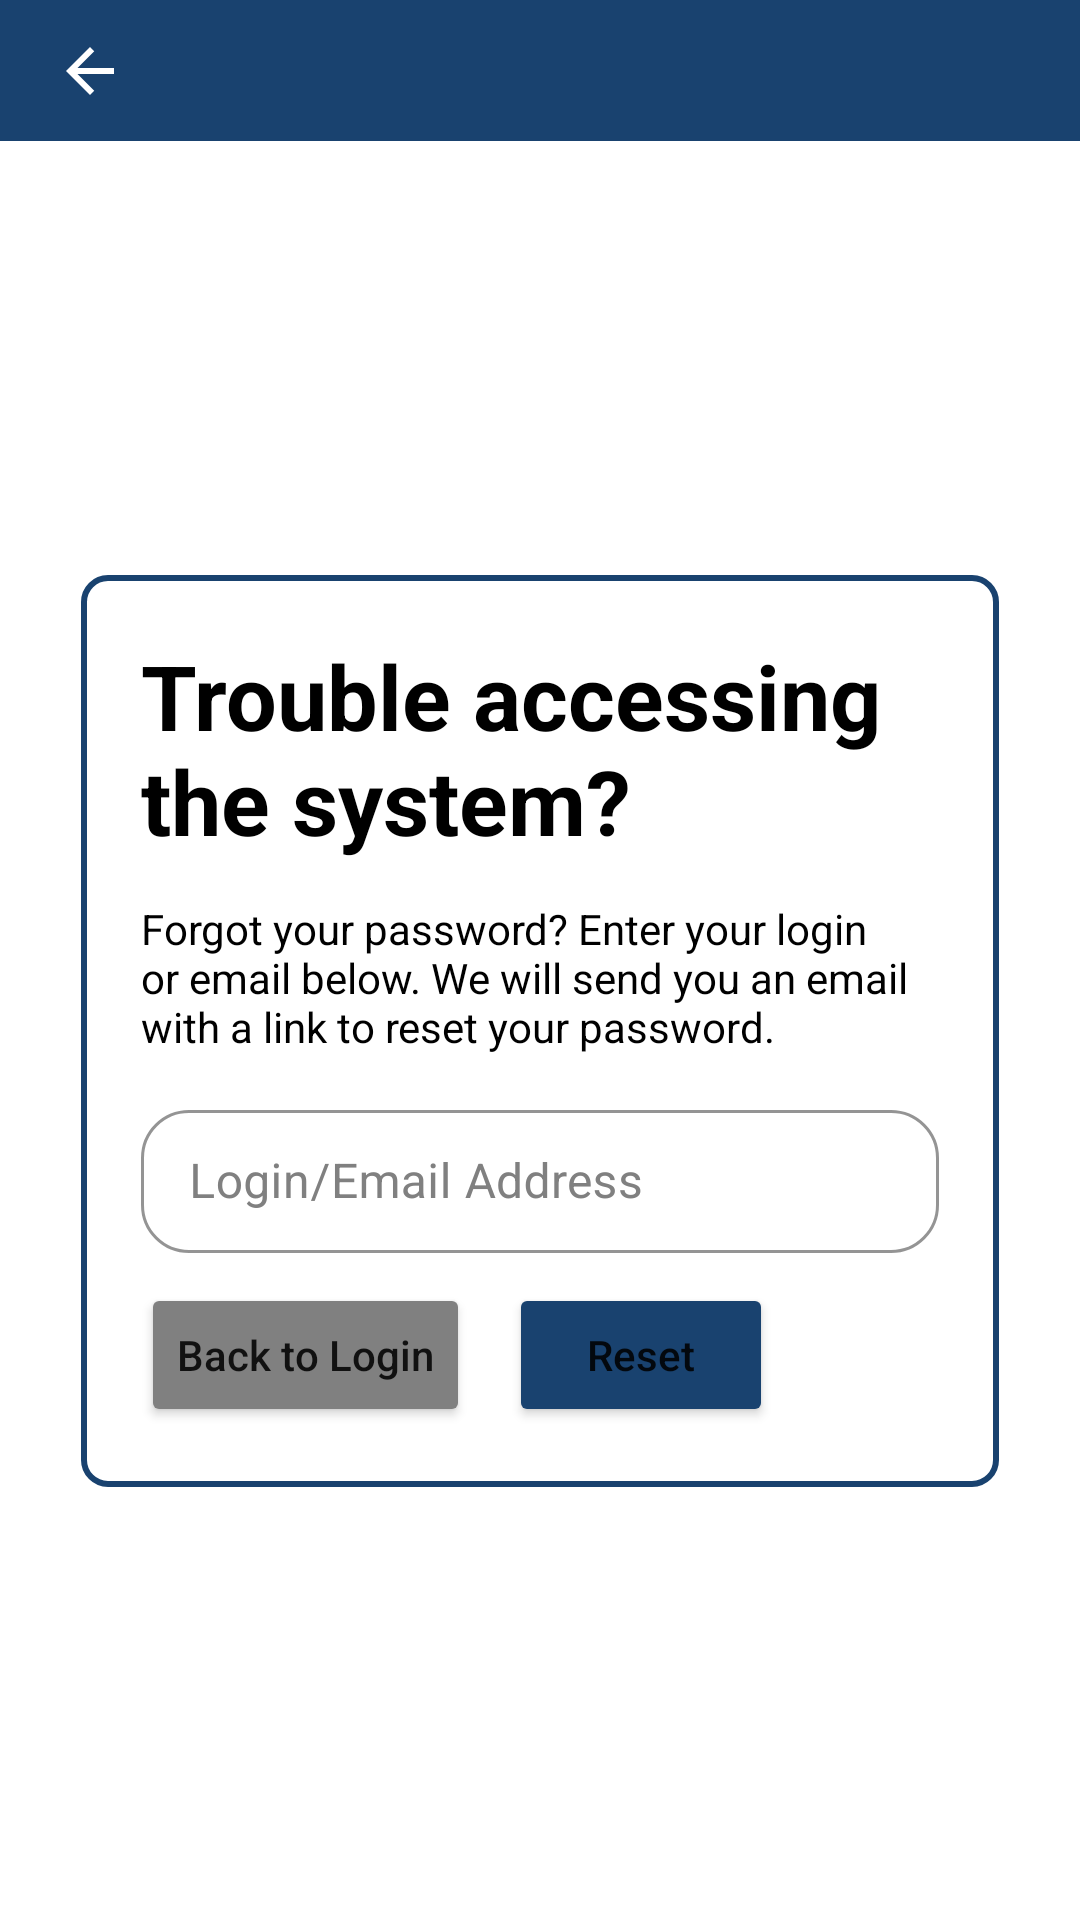

Reconstruct the res/layout file that produces this screen, plus the resources it refers to.
<!-- AndroidManifest.xml: application theme Theme.Xen4 -->
<!-- res/layout/fragment_password_reset.xml -->
<?xml version="1.0" encoding="utf-8"?>
<androidx.constraintlayout.widget.ConstraintLayout xmlns:android="http://schemas.android.com/apk/res/android"
    xmlns:app="http://schemas.android.com/apk/res-auto"
    xmlns:tools="http://schemas.android.com/tools"
    android:layout_width="match_parent"
    android:background="@color/white"
    android:layout_height="match_parent">

    <androidx.constraintlayout.widget.ConstraintLayout
        android:id="@+id/llLogin"
        android:layout_width="match_parent"
        android:layout_height="47dp"
        android:background="@color/xenBlue"
        android:gravity="start"
        android:orientation="horizontal"
        app:layout_constraintEnd_toEndOf="parent"
        app:layout_constraintHorizontal_bias="0.5"
        app:layout_constraintStart_toStartOf="parent"
        app:layout_constraintTop_toTopOf="parent">

        <ImageButton
            android:id="@+id/miBurger"
            android:layout_width="wrap_content"
            android:backgroundTint="@color/button_back_color"
            android:layout_height="wrap_content"
            android:padding="3dp"
            android:layout_marginStart="15dp"
            android:background="@color/xenBlue"
            android:contentDescription="@string/Hi"
            android:src="@drawable/ic_baseline_arrow_back"
            app:layout_constraintBottom_toBottomOf="parent"
            app:layout_constraintStart_toStartOf="parent"
            app:layout_constraintTop_toTopOf="parent"
            tools:ignore="TouchTargetSizeCheck" />

    </androidx.constraintlayout.widget.ConstraintLayout>

    <androidx.constraintlayout.widget.ConstraintLayout
        android:id="@+id/llLogin2"
        android:layout_width="0dp"
        android:layout_marginStart="27dp"
        android:layout_marginEnd="27dp"
        android:layout_height="wrap_content"
        android:background="@drawable/outline_back_password"
        android:gravity="center_horizontal"
        android:orientation="vertical"
        android:padding="20dp"
        app:layout_constraintBottom_toBottomOf="parent"
        app:layout_constraintEnd_toEndOf="parent"
        app:layout_constraintHorizontal_bias="0.5"
        app:layout_constraintStart_toStartOf="parent"
        app:layout_constraintTop_toBottomOf="@+id/llLogin"
        app:layout_constraintVertical_bias="0.5">


        <TextView
            android:id="@+id/tvBig"
            android:layout_width="wrap_content"
            android:layout_height="wrap_content"
            android:layout_margin="13dp"
            android:text="@string/trouble_accessing_the_system"
            android:textColor="@color/black"
            android:textSize="30sp"
            android:textStyle="bold"
            app:layout_constraintBottom_toTopOf="@+id/textView"
            app:layout_constraintEnd_toEndOf="parent"
            app:layout_constraintStart_toStartOf="parent" />

        <TextView
            android:id="@+id/textView"
            android:layout_width="wrap_content"
            android:layout_height="wrap_content"
            android:layout_margin="13dp"
            android:text="@string/forgot_password_detail"
            android:textColor="@color/black"
            android:textSize="14sp"
            app:layout_constraintBottom_toTopOf="@+id/etUsername"
            app:layout_constraintEnd_toEndOf="parent"
            app:layout_constraintHorizontal_bias="0.5"
            app:layout_constraintStart_toStartOf="parent" />

        <com.google.android.material.textfield.TextInputLayout
            android:id="@+id/etUsername"
            style="@style/Widget.MaterialComponents.TextInputLayout.OutlinedBox.Dense"
            android:layout_width="match_parent"
            android:layout_height="wrap_content"
            android:hint="@string/login_email_address"
            android:layout_marginBottom="10dp"
            android:textColorHint="@color/gray"
            app:boxStrokeColor="@color/xenBlue"
            app:hintTextColor="@color/black"
            app:layout_constraintBottom_toTopOf="@+id/btnBacktoLogin"
            app:layout_constraintStart_toStartOf="parent"
            app:shapeAppearance="@style/Rounded">

            <com.google.android.material.textfield.TextInputEditText
                android:id="@+id/etUsernameT"
                android:layout_width="match_parent"
                android:layout_height="wrap_content"
                android:textColor="@color/black" />

        </com.google.android.material.textfield.TextInputLayout>

        <Button
            android:id="@+id/btnBacktoLogin"
            android:layout_width="wrap_content"
            android:layout_height="wrap_content"
            android:backgroundTint="@color/gray"
            android:text="Back to Login"
            android:textAllCaps="false"
            app:layout_constraintBottom_toBottomOf="parent"
            app:layout_constraintHorizontal_bias="0.5"
            app:layout_constraintStart_toStartOf="parent" />

        <Button
            android:id="@+id/btnReset"
            android:layout_width="wrap_content"
            android:layout_height="wrap_content"
            android:layout_marginStart="13dp"
            android:backgroundTint="@color/button_back_color"
            android:text="Reset"
            android:textAllCaps="false"
            app:layout_constraintBottom_toBottomOf="parent"
            app:layout_constraintStart_toEndOf="@+id/btnBacktoLogin" />

    </androidx.constraintlayout.widget.ConstraintLayout>


</androidx.constraintlayout.widget.ConstraintLayout>
<!-- resources referenced by this layout -->
<resources>
  <color name="black">#FF000000</color>
  <color name="gray">#808080</color>
  <color name="white">#FFFFFFFF</color>
  <color name="xenBlue">#19426f</color>
  <!-- drawable ic_baseline_arrow_back (drawable) -->
  <vector android:autoMirrored="true" android:height="24dp"
      android:tint="@color/white" android:viewportHeight="24"
      android:viewportWidth="34" android:width="34dp" xmlns:android="http://schemas.android.com/apk/res/android">
      <path android:fillColor="@color/white" android:pathData="M20,11H7.83l5.59,-5.59L12,4l-8,8 8,8 1.41,-1.41L7.83,13H20v-2z"/>
  </vector>
  <!-- drawable outline_back_password (drawable) -->
  <?xml version="1.0" encoding="utf-8"?>
  <selector xmlns:android="http://schemas.android.com/apk/res/android">
      <item>
          <shape android:shape="rectangle">
              <stroke android:width="2dp" android:color="@color/xenBlue" />
              <corners android:radius="8dp"/>
          </shape>
      </item>
  </selector>
  <string name="Hi">Hi, %s</string>
  <string name="forgot_password_detail">Forgot your password? Enter your login or email below. We will send you an email with a link to reset your password.</string>
  <string name="login_email_address">Login/Email Address</string>
  <string name="trouble_accessing_the_system">Trouble accessing the system?</string>
  <style name="Rounded" parent="ShapeAppearance.MaterialComponents.SmallComponent">
          <item name="cornerFamily">rounded</item>
          <item name="cornerSize">16dp</item>
      </style>
  <style name="Theme.Xen4" parent="Theme.MaterialComponents.DayNight.DarkActionBar">
          
          <item name="colorPrimary">@color/xenBlue</item>
          <item name="colorPrimaryVariant">@color/purple_700</item>
          <item name="colorOnPrimary">@color/white</item>
          
          <item name="colorSecondary">@color/xenBlue</item>
          <item name="colorSecondaryVariant">@color/xenBlue</item>
          <item name="colorOnSecondary">@color/xenBlue</item>
          
          <item name="android:statusBarColor">@color/xenBlue</item>
          
          <item name="android:actionMenuTextColor">@color/white</item>
      </style>
  <color name="purple_700">#FF3700B3</color>
</resources>
